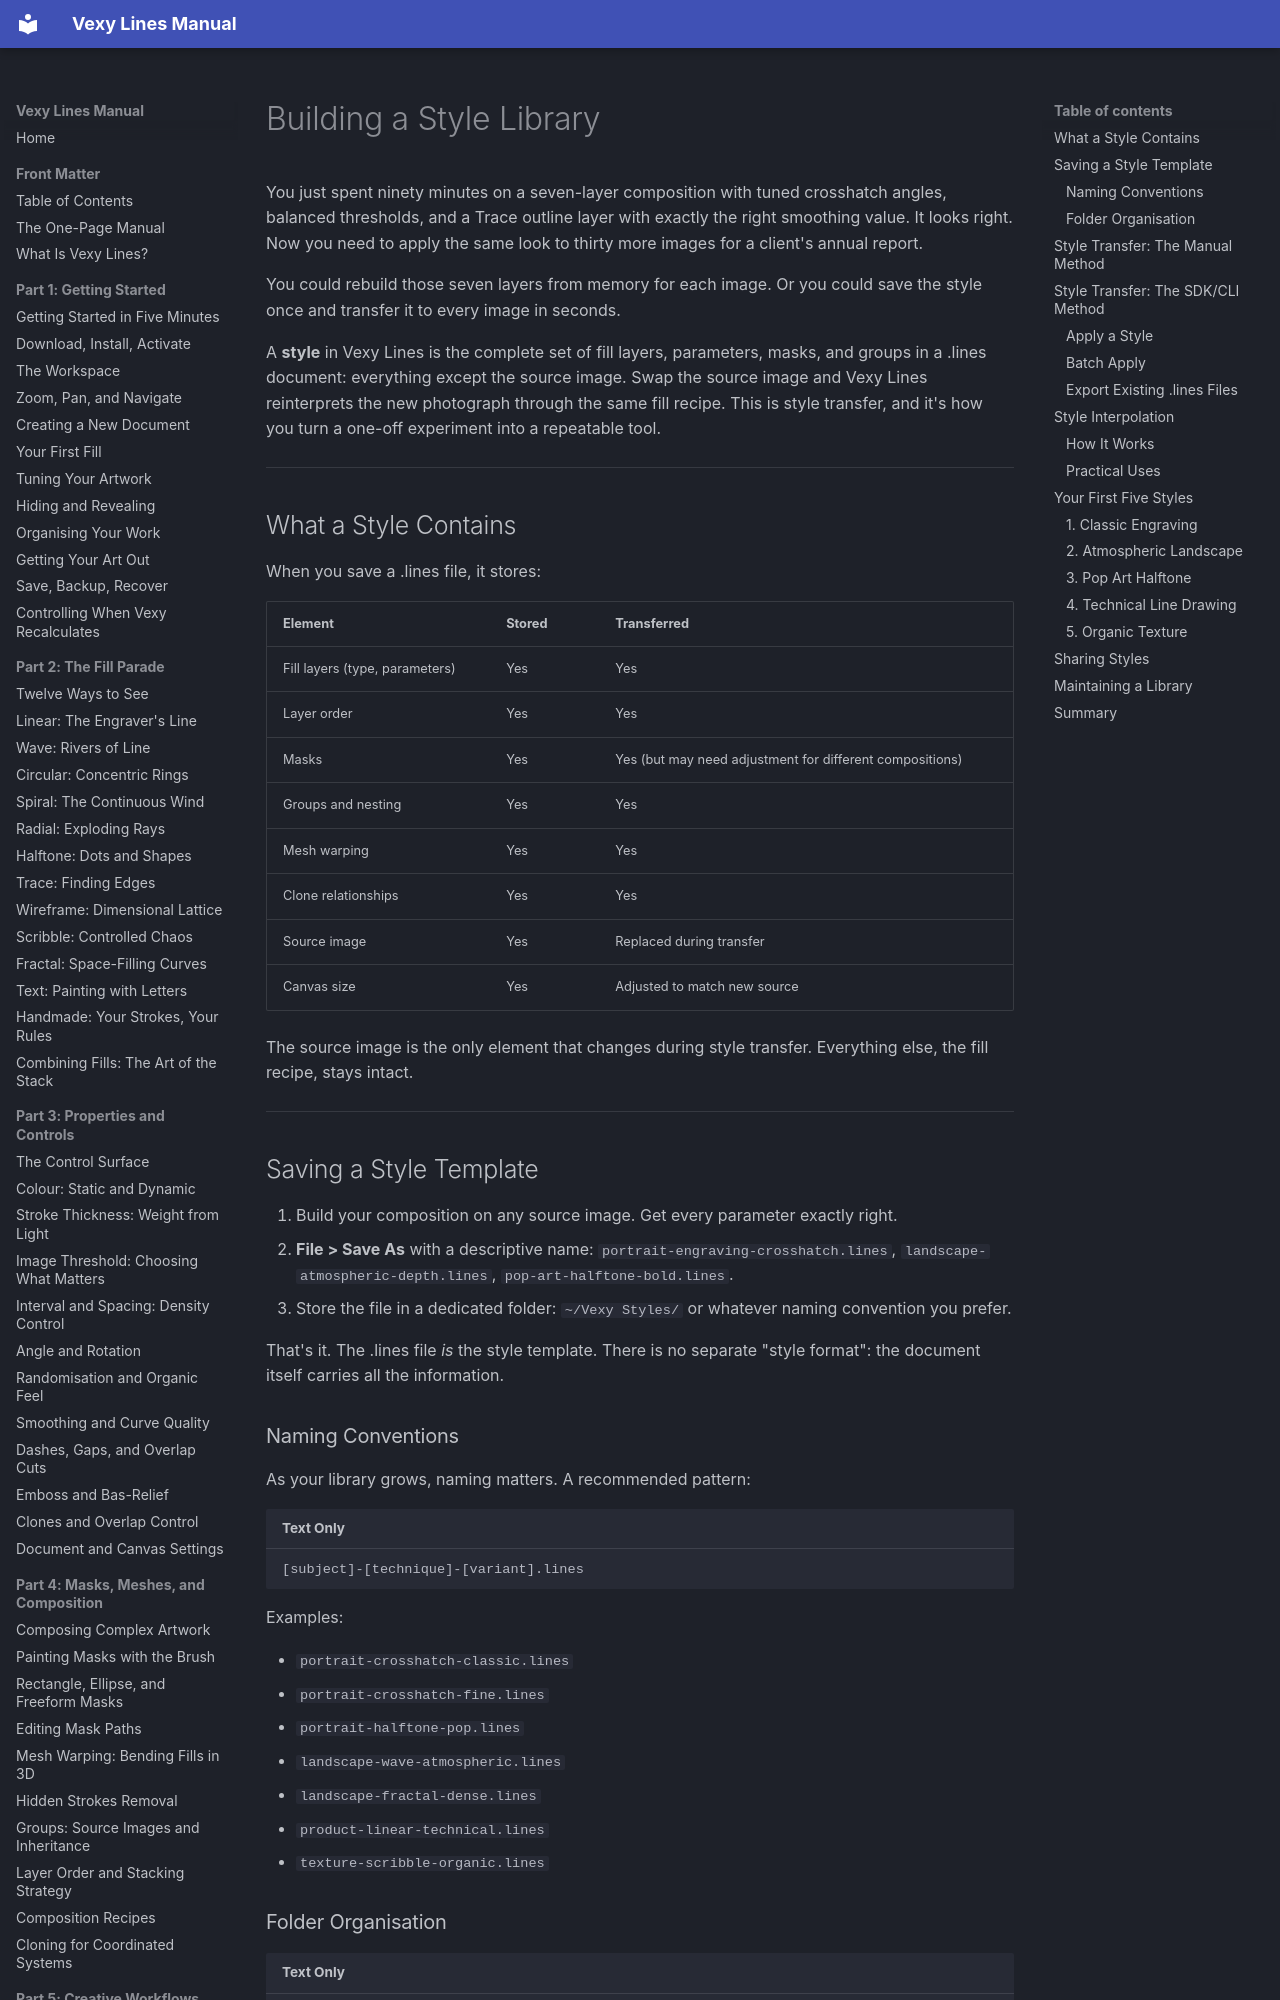

repository: vexyart/vexy-lines · page: 510-style-libraries/index.html · generator: mkdocs

# Building a Style Library

You just spent ninety minutes on a seven-layer composition with tuned crosshatch angles, balanced thresholds, and a Trace outline layer with exactly the right smoothing value. It looks right. Now you need to apply the same look to thirty more images for a client's annual report.

You could rebuild those seven layers from memory for each image. Or you could save the style once and transfer it to every image in seconds.

A **style** in Vexy Lines is the complete set of fill layers, parameters, masks, and groups in a .lines document: everything except the source image. Swap the source image and Vexy Lines reinterprets the new photograph through the same fill recipe. This is style transfer, and it's how you turn a one-off experiment into a repeatable tool.

---

## What a Style Contains

When you save a .lines file, it stores:

| Element | Stored | Transferred |
|---------|--------|------------|
| Fill layers (type, parameters) | Yes | Yes |
| Layer order | Yes | Yes |
| Masks | Yes | Yes (but may need adjustment for different compositions) |
| Groups and nesting | Yes | Yes |
| Mesh warping | Yes | Yes |
| Clone relationships | Yes | Yes |
| Source image | Yes | Replaced during transfer |
| Canvas size | Yes | Adjusted to match new source |

The source image is the only element that changes during style transfer. Everything else, the fill recipe, stays intact.

---

## Saving a Style Template

1. Build your composition on any source image. Get every parameter exactly right.
2. **File > Save As** with a descriptive name: `portrait-engraving-crosshatch.lines`, `landscape-atmospheric-depth.lines`, `pop-art-halftone-bold.lines`.
3. Store the file in a dedicated folder: `~/Vexy Styles/` or whatever naming convention you prefer.

That's it. The .lines file *is* the style template. There is no separate "style format": the document itself carries all the information.

### Naming Conventions

As your library grows, naming matters. A recommended pattern:

```
[subject]-[technique]-[variant].lines
```

Examples:

- `portrait-crosshatch-classic.lines`
- `portrait-crosshatch-fine.lines`
- `portrait-halftone-pop.lines`
- `landscape-wave-atmospheric.lines`
- `landscape-fractal-dense.lines`
- `product-linear-technical.lines`
- `texture-scribble-organic.lines`

### Folder Organisation

```
~/Vexy Styles/
├── Portraits/
│   ├── portrait-crosshatch-classic.lines
│   ├── portrait-crosshatch-fine.lines
│   ├── portrait-halftone-pop.lines
│   └── portrait-trace-minimal.lines
├── Landscapes/
│   ├── landscape-wave-atmospheric.lines
│   └── landscape-fractal-dense.lines
├── Products/
│   ├── product-linear-technical.lines
│   └── product-halftone-catalog.lines
├── Textures/
│   ├── texture-scribble-organic.lines
│   └── texture-fractal-mathematical.lines
└── Screen Print/
    ├── screenprint-2color-bold.lines
    └── screenprint-3color-cmyk.lines
```

---
